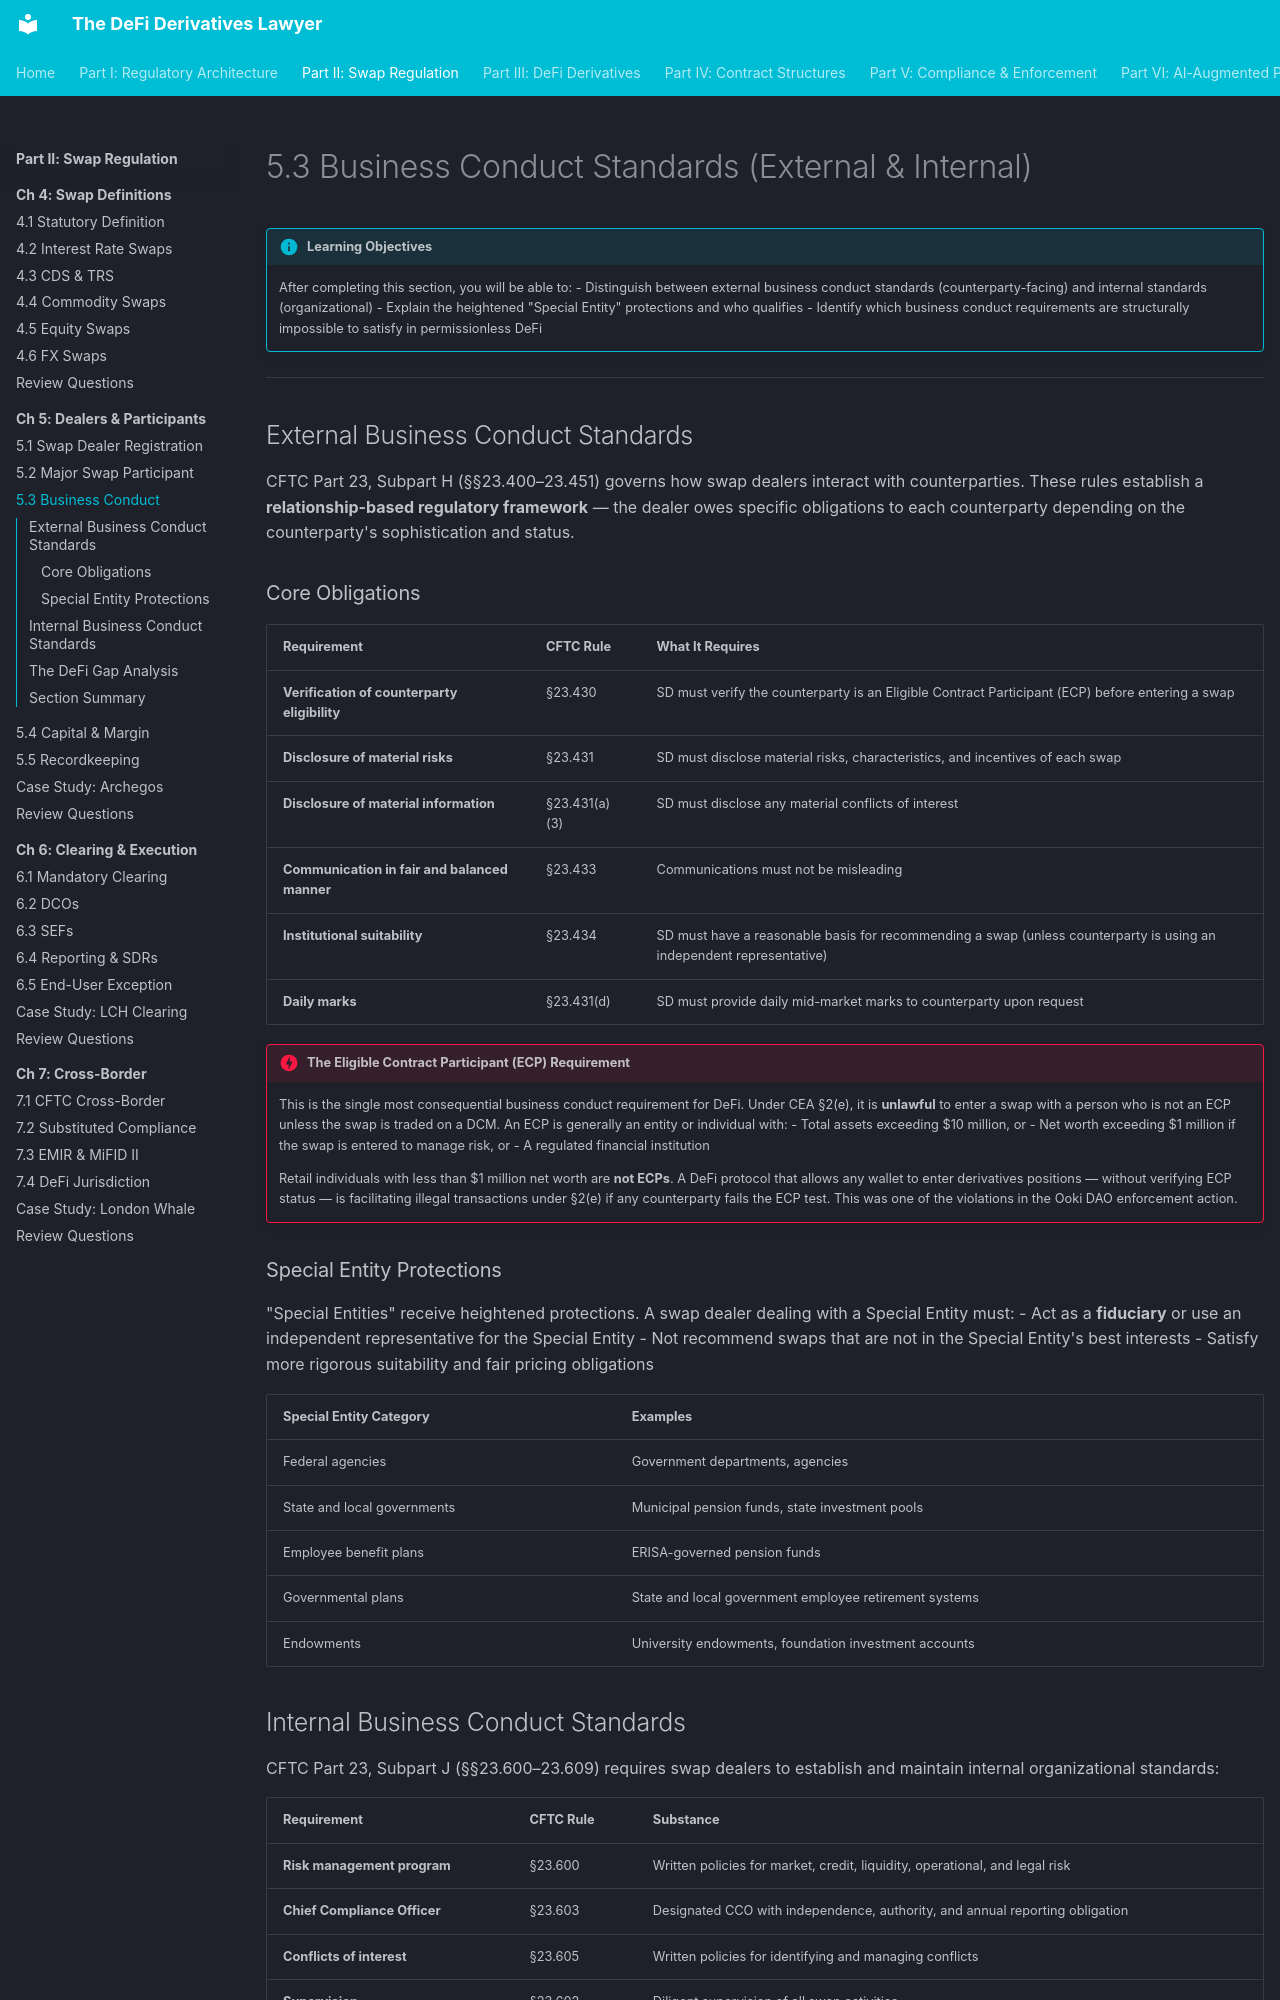

repository: Esoterics611/defi-derivatives-law · page: part-2-swap-regulation/chapter-5-dealers-participants/5.3-business-conduct/index.html · generator: mkdocs

# 5.3 Business Conduct Standards (External & Internal)

!!! info "Learning Objectives"
    After completing this section, you will be able to:
    - Distinguish between external business conduct standards (counterparty-facing) and internal standards (organizational)
    - Explain the heightened "Special Entity" protections and who qualifies
    - Identify which business conduct requirements are structurally impossible to satisfy in permissionless DeFi


---

## External Business Conduct Standards

CFTC Part 23, Subpart H (§§23.400–23.451) governs how swap dealers interact with counterparties. These rules establish a **relationship-based regulatory framework** — the dealer owes specific obligations to each counterparty depending on the counterparty's sophistication and status.

### Core Obligations

| Requirement | CFTC Rule | What It Requires |
|------------|-----------|-----------------|
| **Verification of counterparty eligibility** | §23.430 | SD must verify the counterparty is an Eligible Contract Participant (ECP) before entering a swap |
| **Disclosure of material risks** | §23.431 | SD must disclose material risks, characteristics, and incentives of each swap |
| **Disclosure of material information** | §23.431(a)(3) | SD must disclose any material conflicts of interest |
| **Communication in fair and balanced manner** | §23.433 | Communications must not be misleading |
| **Institutional suitability** | §23.434 | SD must have a reasonable basis for recommending a swap (unless counterparty is using an independent representative) |
| **Daily marks** | §23.431(d) | SD must provide daily mid-market marks to counterparty upon request |

!!! danger "The Eligible Contract Participant (ECP) Requirement"
    This is the single most consequential business conduct requirement for DeFi. Under CEA §2(e), it is **unlawful** to enter a swap with a person who is not an ECP unless the swap is traded on a DCM. An ECP is generally an entity or individual with:
    - Total assets exceeding $10 million, or
    - Net worth exceeding $1 million if the swap is entered to manage risk, or
    - A regulated financial institution

    Retail individuals with less than $1 million net worth are **not ECPs**. A DeFi protocol that allows any wallet to enter derivatives positions — without verifying ECP status — is facilitating illegal transactions under §2(e) if any counterparty fails the ECP test. This was one of the violations in the Ooki DAO enforcement action.


### Special Entity Protections

"Special Entities" receive heightened protections. A swap dealer dealing with a Special Entity must:
- Act as a **fiduciary** or use an independent representative for the Special Entity
- Not recommend swaps that are not in the Special Entity's best interests
- Satisfy more rigorous suitability and fair pricing obligations

| Special Entity Category | Examples |
|------------------------|---------|
| Federal agencies | Government departments, agencies |
| State and local governments | Municipal pension funds, state investment pools |
| Employee benefit plans | ERISA-governed pension funds |
| Governmental plans | State and local government employee retirement systems |
| Endowments | University endowments, foundation investment accounts |
